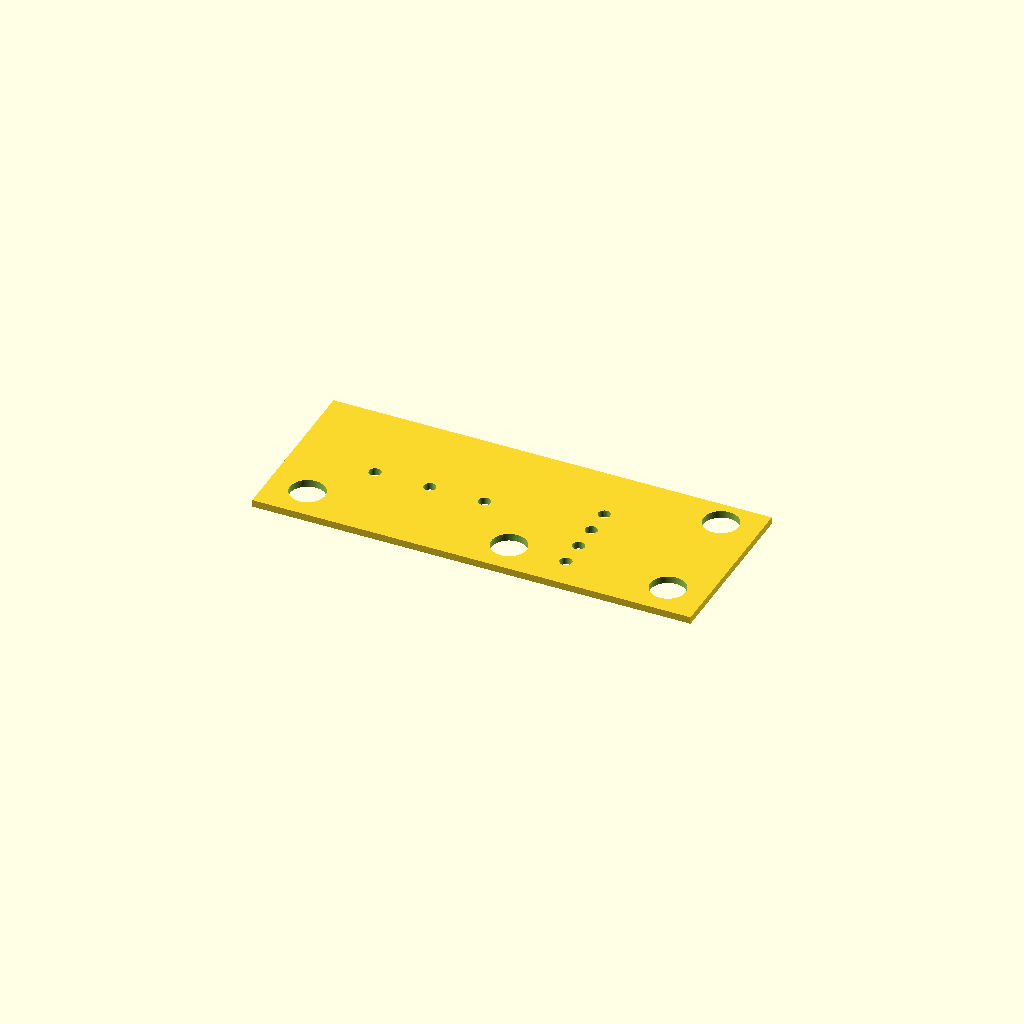
Cell 1: rendered with the file's own defaults.
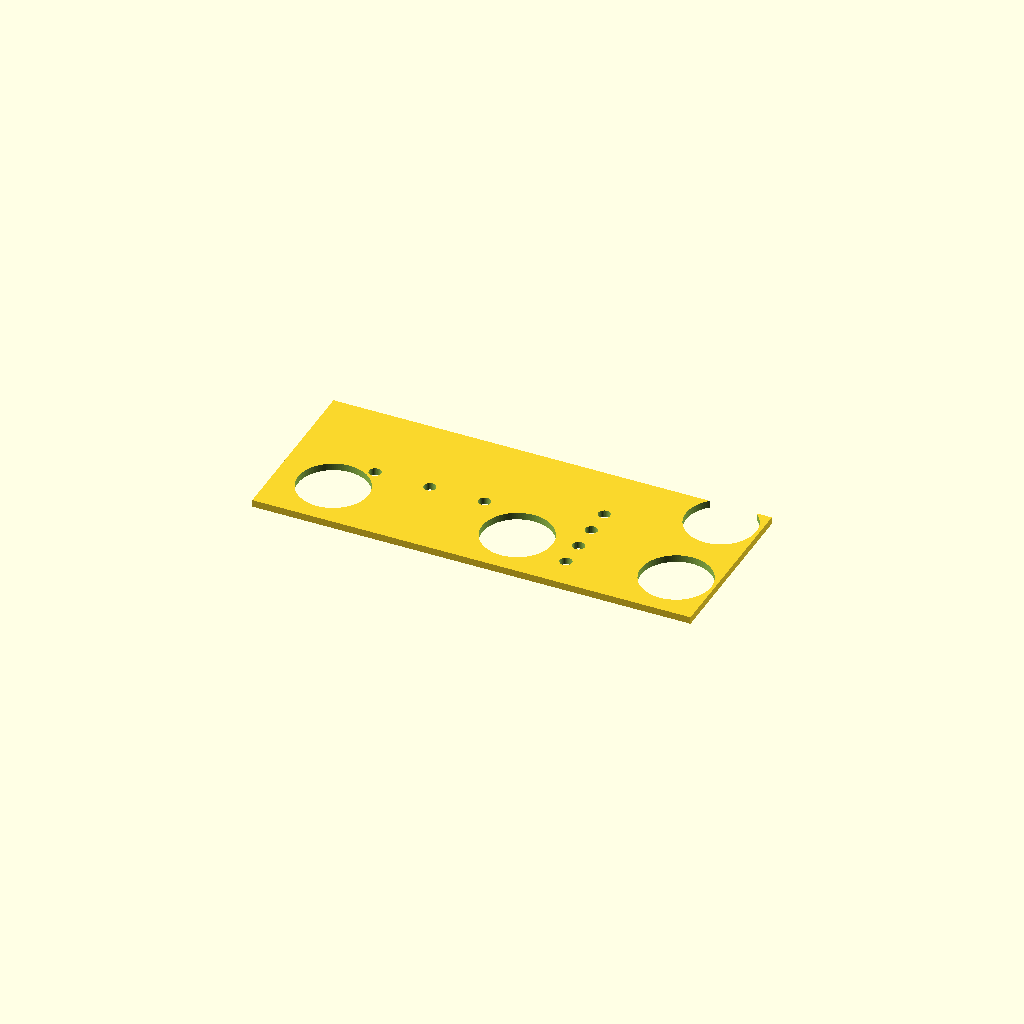
Cell 2: r = 3.2 (everything else at default).
One fixed orthographic camera (rotation 55°, 0°, 25°; colour scheme Cornfield) for every cell.
Source of the model, sources_openscad/endstop_template.scad:
r=1.6;
w=20;
l=12;
$fa=3;
$fs=0.1;
module endstop_template(height) {
difference()
{
    cube([40,15.9,height]);
    translate([0,0,-1]) endstop_holes(height+2);
    translate([0,0,-1]) pin_holes(height+2);
}
}

module endstop_holes(height) {
translate([2+r,1.5+r,height/2])
cylinder(r=r,h=height,center=true);
translate([2+r+(w-r),1.5+r,height/2])
cylinder(r=r,h=height,center=true);
translate([2+r+(w-r)+14.5,1.5+r,height/2])
cylinder(r=r,h=height,center=true);
translate([2+r+(w-r)+14.5,1.5+r+(l-r),height/2])
cylinder(r=r,h=height,center=true);   
}

module pin_holes(height) {
    pin_r=1.1/2;
    cen_l = 15.9/2;
    //horizontal 3 holes
    translate([7.5,cen_l,height/2])
    cylinder(r=pin_r,h=height,center=true);
    translate([7.5+5.0,cen_l,height/2])
    cylinder(r=pin_r,h=height,center=true);
    translate([7.5+10,cen_l,height/2])
    cylinder(r=pin_r,h=height,center=true);
    //vertical 4 holes
//    for(i=0;i<4;i++) {
    for(y = [cen_l-5.0:2.5:cen_l+2.5]) {
//        y=4+i*2;
        translate([27.25,y,height/2])
        cylinder(r=pin_r,h=height,center=true);
    }
}
endstop_template(0.65);
Parameter table extracted from the source (name, type, default, range or options):
r: number, default 1.6
w: number, default 20
l: number, default 12
